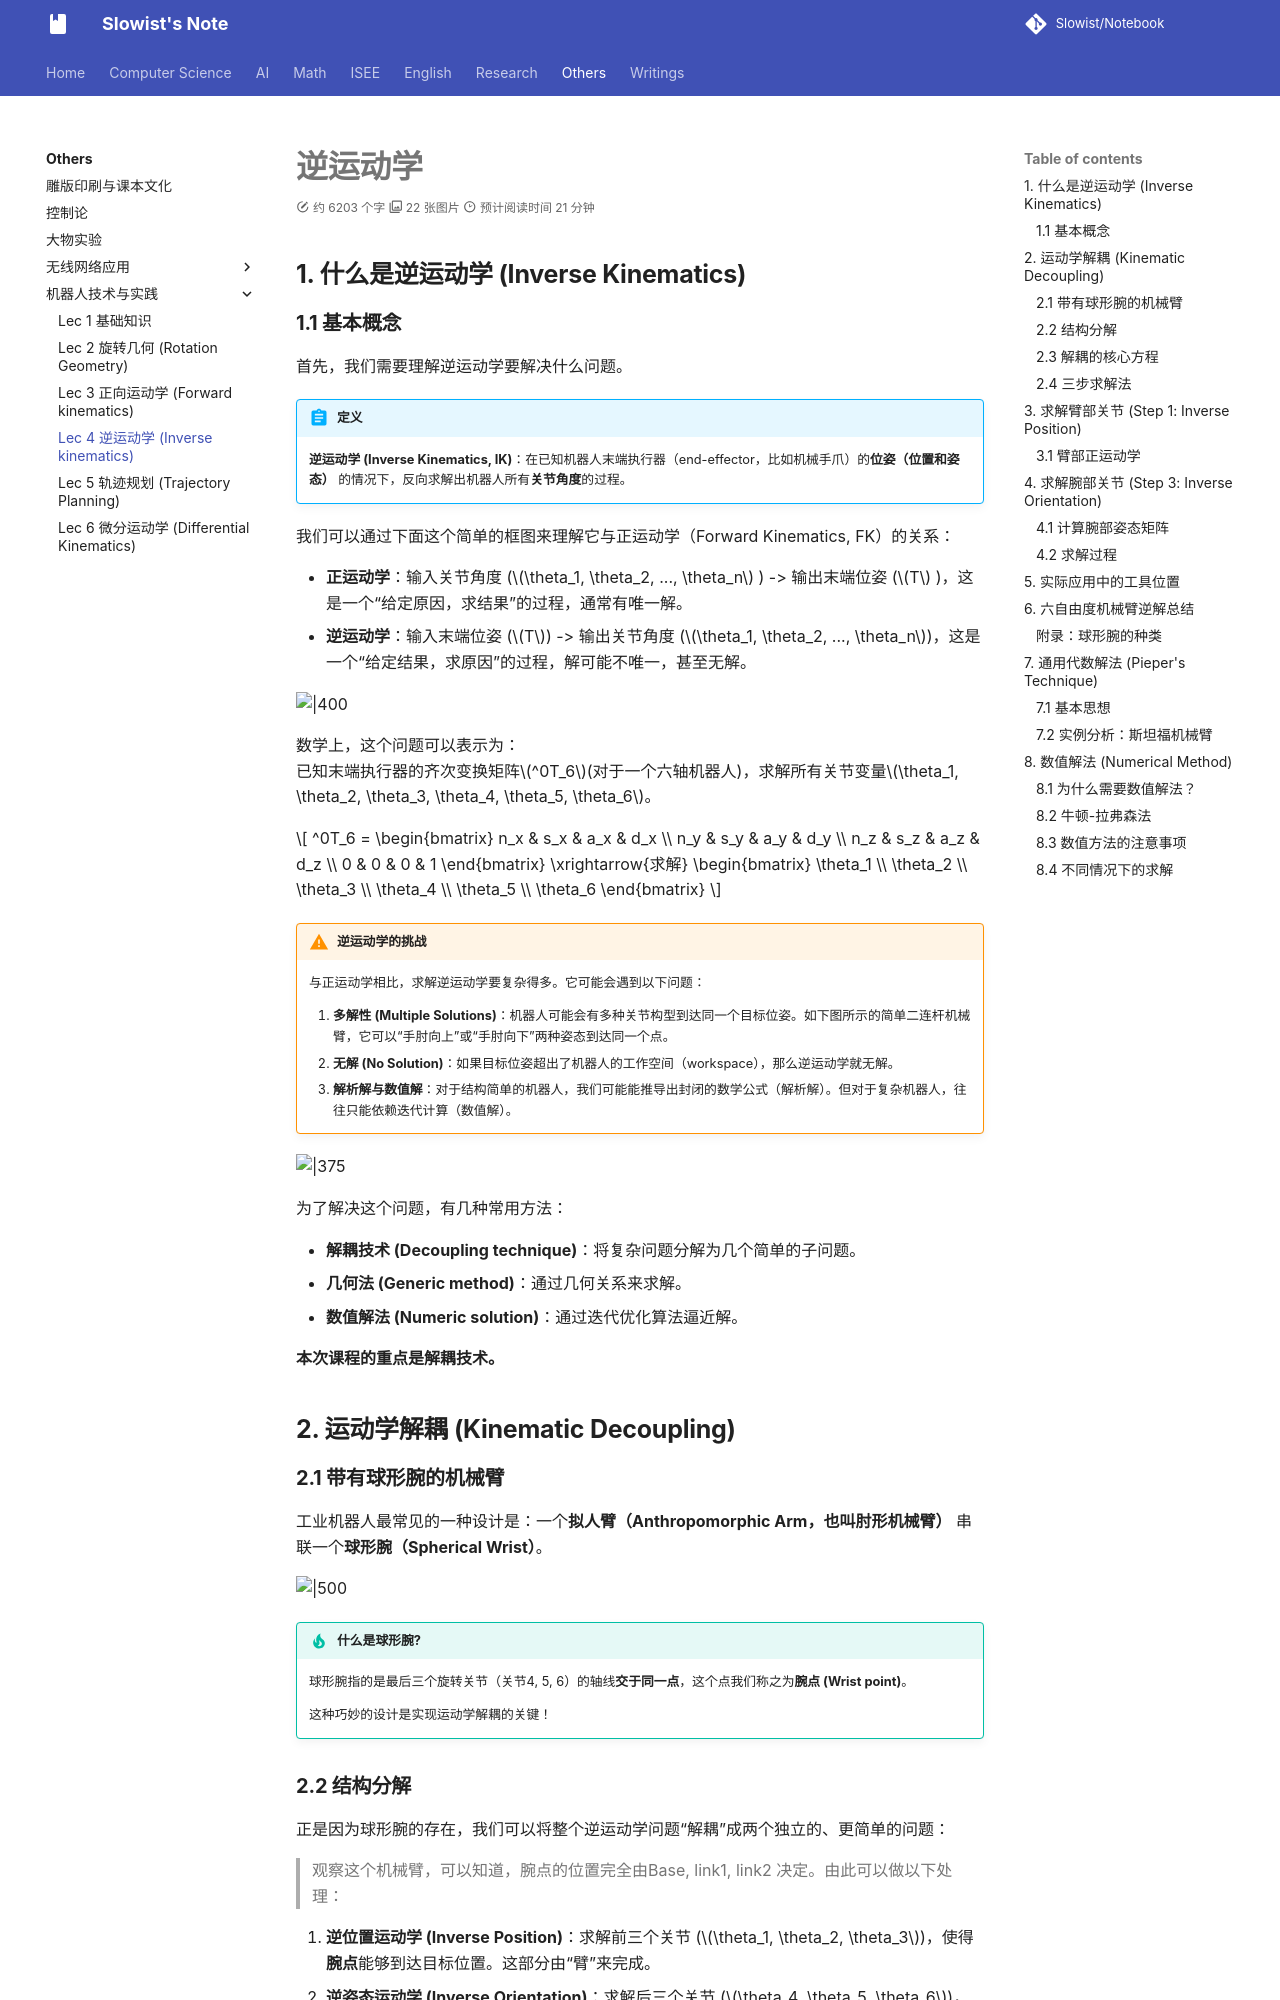

repository: Slowist-Lee/notebook · page: Others/robot/4/index.html · generator: mkdocs

# 逆运动学

## 1. 什么是逆运动学 (Inverse Kinematics)

### 1.1 基本概念

首先，我们需要理解逆运动学要解决什么问题。

> [!abstract] 定义
> **逆运动学 (Inverse Kinematics, IK)**：在已知机器人末端执行器（end-effector，比如机械手爪）的**位姿（位置和姿态）** 的情况下，反向求解出机器人所有**关节角度**的过程。

我们可以通过下面这个简单的框图来理解它与正运动学（Forward Kinematics, FK）的关系：

*   **正运动学**：输入关节角度 ($\theta_1, \theta_2, ..., \theta_n$ )  -> 输出末端位姿 ($T$ )，这是一个“给定原因，求结果”的过程，通常有唯一解。
*   **逆运动学**：输入末端位姿 ($T$) -> 输出关节角度 ($\theta_1, \theta_2, ..., \theta_n$)，这是一个“给定结果，求原因”的过程，解可能不唯一，甚至无解。

![|400](Pasted%20image%2020251019134237.png)

数学上，这个问题可以表示为：
已知末端执行器的齐次变换矩阵$^0T_6$(对于一个六轴机器人)，求解所有关节变量$\theta_1, \theta_2, \theta_3, \theta_4, \theta_5, \theta_6$。

$$
^0T_6 = \begin{bmatrix} n_x & s_x & a_x & d_x \\ n_y & s_y & a_y & d_y \\ n_z & s_z & a_z & d_z \\ 0 & 0 & 0 & 1 \end{bmatrix} \xrightarrow{求解} \begin{bmatrix} \theta_1 \\ \theta_2 \\ \theta_3 \\ \theta_4 \\ \theta_5 \\ \theta_6 \end{bmatrix}
$$

> [!warning] 逆运动学的挑战
> 与正运动学相比，求解逆运动学要复杂得多。它可能会遇到以下问题：
> 1.  **多解性 (Multiple Solutions)**：机器人可能会有多种关节构型到达同一个目标位姿。如下图所示的简单二连杆机械臂，它可以“手肘向上”或“手肘向下”两种姿态到达同一个点。
> 2.  **无解 (No Solution)**：如果目标位姿超出了机器人的工作空间（workspace），那么逆运动学就无解。
> 3.  **解析解与数值解**：对于结构简单的机器人，我们可能能推导出封闭的数学公式（解析解）。但对于复杂机器人，往往只能依赖迭代计算（数值解）。

![|375](Pasted%20image%2020251019134257.png)

为了解决这个问题，有几种常用方法：
-   **解耦技术 (Decoupling technique)**：将复杂问题分解为几个简单的子问题。
-   **几何法 (Generic method)**：通过几何关系来求解。
-   **数值解法 (Numeric solution)**：通过迭代优化算法逼近解。

**本次课程的重点是解耦技术。**

## 2. 运动学解耦 (Kinematic Decoupling)

### 2.1 带有球形腕的机械臂

工业机器人最常见的一种设计是：一个**拟人臂（Anthropomorphic Arm，也叫肘形机械臂）** 串联一个**球形腕（Spherical Wrist）**。

![|500](Pasted%20image%2020251019134321.png)

> [!tip] 什么是球形腕?
> 球形腕指的是最后三个旋转关节（关节4, 5, 6）的轴线**交于同一点**，这个点我们称之为**腕点 (Wrist point)**。
>
> 这种巧妙的设计是实现运动学解耦的关键！

### 2.2 结构分解

正是因为球形腕的存在，我们可以将整个逆运动学问题“解耦”成两个独立的、更简单的问题：

> 观察这个机械臂，可以知道，腕点的位置完全由Base, link1, link2 决定。由此可以做以下处理：

1.  **逆位置运动学 (Inverse Position)**：求解前三个关节 ($\theta_1, \theta_2, \theta_3$)，使得**腕点**能够到达目标位置。这部分由“臂”来完成。
2.  **逆姿态运动学 (Inverse Orientation)**：求解后三个关节 ($\theta_4, \theta_5, \theta_6$)，使得**末端执行器**能够达到目标姿态。这部分由“腕”来完成。

![|475](Pasted%20image%2020251019134448.png)

思路：

在逆运动学求解里，已知最后的工件的位置 $\Rightarrow ^0\mathbf{d}_6$ 已知 $\Rightarrow$  只和 $\theta_1,\theta_2,\theta_3$ 有关；

而 $^3R_6$ 只和 $\theta_4,\theta_5,\theta_6$ 有关；
